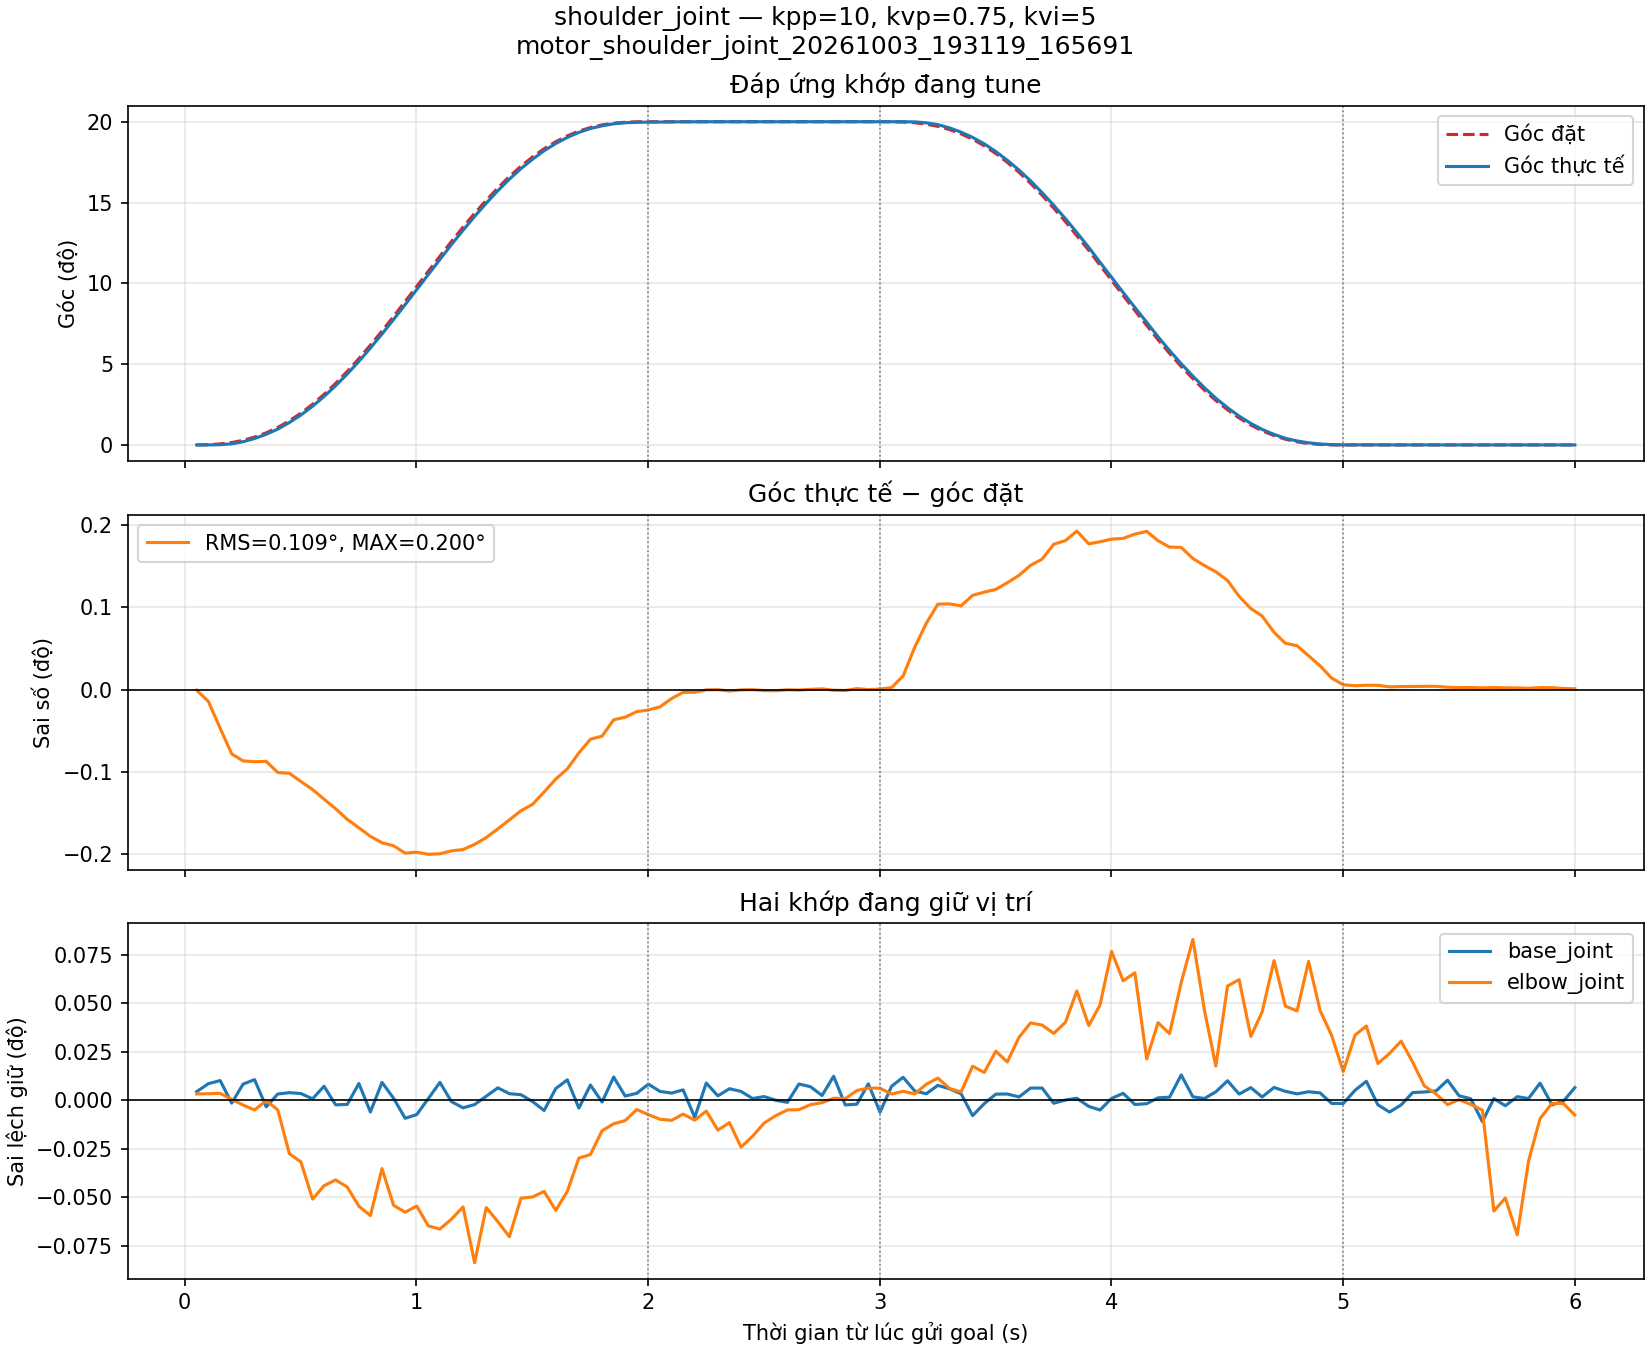

The table this chart was drawn from, first rows:
t_s, q_base_joint, q_shoulder_joint, q_elbow_joint, qref_base_joint, qref_shoulder_joint, qref_elbow_joint, kpp, kvp, kvi
0.05163, -4.924767422043175e-05, -1.0579823549253242e-05, -0.001018, -0.0001271, -1.355776058079827e-06, -0.001076, 10.0, 0.75, 5.0
0.102, 2.2470421697562415e-05, 1.9006231685839148e-05, -0.001016, -0.0001271, 0.0002672, -0.001076, 10.0, 0.75, 5.0
0.1528, 5.037119530526546e-05, 0.0002284, -0.001013, -0.0001271, 0.001046, -0.001076, 10.0, 0.75, 5.0
0.2027, -0.0001522, 0.001208, -0.001067, -0.0001271, 0.002568, -0.001076, 10.0, 0.75, 5.0
0.2516, 1.8163590872255497e-05, 0.003457, -0.001118, -0.0001271, 0.004964, -0.001076, 10.0, 0.75, 5.0
0.3013, 5.898485695610134e-05, 0.006899, -0.001162, -0.0001271, 0.008426, -0.001076, 10.0, 0.75, 5.0
0.3516, -0.0001856, 0.01152, -0.001078, -0.0001271, 0.01304, -0.001076, 10.0, 0.75, 5.0
0.4016, -7.022006780488255e-05, 0.01711, -0.001162, -0.0001271, 0.01886, -0.001076, 10.0, 0.75, 5.0
0.4515, -5.823584289932349e-05, 0.02418, -0.001555, -0.0001271, 0.02595, -0.001076, 10.0, 0.75, 5.0
0.5015, -6.628774400763149e-05, 0.03234, -0.00163, -0.0001271, 0.03428, -0.001076, 10.0, 0.75, 5.0
0.5517, -0.0001139, 0.04174, -0.001964, -0.0001271, 0.04385, -0.001076, 10.0, 0.75, 5.0
0.6012, -5.617605423058336e-07, 0.05228, -0.001843, -0.0001271, 0.0546, -0.001076, 10.0, 0.75, 5.0
0.6513, -0.0001676, 0.06395, -0.001791, -0.0001271, 0.06647, -0.001076, 10.0, 0.75, 5.0
0.7015, -0.0001642, 0.07662, -0.001855, -0.0001271, 0.07936, -0.001076, 10.0, 0.75, 5.0
0.7515, 2.396844981067403e-05, 0.09024, -0.002027, -0.0001271, 0.09317, -0.001076, 10.0, 0.75, 5.0
0.8014, -0.0002316, 0.1047, -0.002111, -0.0001271, 0.1078, -0.001076, 10.0, 0.75, 5.0
0.8514, 3.4080139574621526e-05, 0.1198, -0.00169, -0.0001271, 0.123, -0.001076, 10.0, 0.75, 5.0
0.9014, -0.0001084, 0.1355, -0.002019, -0.0001271, 0.1388, -0.001076, 10.0, 0.75, 5.0
0.9514, -0.0002886, 0.1515, -0.002081, -0.0001271, 0.155, -0.001076, 10.0, 0.75, 5.0
1.001, -0.0002552, 0.1678, -0.002026, -0.0001271, 0.1712, -0.001076, 10.0, 0.75, 5.0
1.051, -0.0001112, 0.1841, -0.002205, -0.0001271, 0.1876, -0.001076, 10.0, 0.75, 5.0
1.101, 3.38928860605936e-05, 0.2003, -0.002233, -0.0001271, 0.2038, -0.001076, 10.0, 0.75, 5.0
1.151, -0.0001388, 0.2163, -0.002144, -0.0001271, 0.2197, -0.001076, 10.0, 0.75, 5.0
1.201, -0.0001947, 0.2318, -0.002034, -0.0001271, 0.2352, -0.001076, 10.0, 0.75, 5.0
1.251, -0.0001652, 0.2468, -0.002535, -0.0001271, 0.2501, -0.001076, 10.0, 0.75, 5.0
1.301, -9.04434473325555e-05, 0.2611, -0.00204, -0.0001271, 0.2642, -0.001076, 10.0, 0.75, 5.0
1.351, -1.4980281131560247e-05, 0.2745, -0.002167, -0.0001271, 0.2775, -0.001076, 10.0, 0.75, 5.0
1.401, -6.759851860671517e-05, 0.287, -0.002301, -0.0001271, 0.2898, -0.001076, 10.0, 0.75, 5.0
1.451, -7.658668728582896e-05, 0.2984, -0.001956, -0.0001271, 0.301, -0.001076, 10.0, 0.75, 5.0
1.501, -0.0001384, 0.3086, -0.001944, -0.0001271, 0.311, -0.001076, 10.0, 0.75, 5.0
1.551, -0.0002187, 0.3177, -0.001895, -0.0001271, 0.3199, -0.001076, 10.0, 0.75, 5.0
1.601, -2.1346900612728703e-05, 0.3256, -0.002064, -0.0001271, 0.3274, -0.001076, 10.0, 0.75, 5.0
1.651, 5.711232181471182e-05, 0.3321, -0.001894, -0.0001271, 0.3338, -0.001076, 10.0, 0.75, 5.0
1.701, -0.0001972, 0.3375, -0.001595, -0.0001271, 0.3389, -0.001076, 10.0, 0.75, 5.0
1.751, 1.0298943277975425e-05, 0.3417, -0.001563, -0.0001271, 0.3428, -0.001076, 10.0, 0.75, 5.0
1.801, -0.0001429, 0.3446, -0.001349, -0.0001271, 0.3456, -0.001076, 10.0, 0.75, 5.0
1.851, 8.220429271021956e-05, 0.3468, -0.001287, -0.0001271, 0.3475, -0.001076, 10.0, 0.75, 5.0
1.901, -8.894541921944388e-05, 0.3479, -0.001258, -0.0001271, 0.3485, -0.001076, 10.0, 0.75, 5.0
1.951, -6.385344832371409e-05, 0.3485, -0.001158, -0.0001271, 0.3489, -0.001076, 10.0, 0.75, 5.0
2.001, 1.8163590872255497e-05, 0.3486, -0.001204, -0.0001271, 0.349, -0.001076, 10.0, 0.75, 5.0
2.051, -4.700063205054228e-05, 0.3487, -0.001246, -0.0001271, 0.349, -0.001076, 10.0, 0.75, 5.0
2.101, -6.235542021060247e-05, 0.3488, -0.001256, -0.0001271, 0.349, -0.001076, 10.0, 0.75, 5.0
2.151, -3.3143872003815744e-05, 0.349, -0.0012, -0.0001271, 0.349, -0.001076, 10.0, 0.75, 5.0
2.201, -0.0002803, 0.349, -0.001254, -0.0001271, 0.349, -0.001076, 10.0, 0.75, 5.0
2.251, 2.8275280636202993e-05, 0.349, -0.001173, -0.0001271, 0.349, -0.001076, 10.0, 0.75, 5.0
2.301, -8.707288407783231e-05, 0.349, -0.001344, -0.0001271, 0.349, -0.001076, 10.0, 0.75, 5.0
2.351, -2.303218223986825e-05, 0.349, -0.001276, -0.0001271, 0.349, -0.001076, 10.0, 0.75, 5.0
2.401, -4.700063205054228e-05, 0.349, -0.001497, -0.0001271, 0.349, -0.001076, 10.0, 0.75, 5.0
2.451, -0.000111, 0.349, -0.001398, -0.0001271, 0.349, -0.001076, 10.0, 0.75, 5.0
2.501, -9.343950355900077e-05, 0.349, -0.00128, -0.0001271, 0.349, -0.001076, 10.0, 0.75, 5.0
2.551, -0.000127, 0.349, -0.001214, -0.0001271, 0.349, -0.001076, 10.0, 0.75, 5.0
2.601, -0.0001455, 0.349, -0.001162, -0.0001271, 0.349, -0.001076, 10.0, 0.75, 5.0
2.651, 1.9661618985367113e-05, 0.349, -0.00116, -0.0001271, 0.349, -0.001076, 10.0, 0.75, 5.0
2.701, -5.2430983961127e-06, 0.349, -0.001115, -0.0001271, 0.349, -0.001076, 10.0, 0.75, 5.0
2.751, -8.370232082333118e-05, 0.3491, -0.001097, -0.0001271, 0.349, -0.001076, 10.0, 0.75, 5.0
2.801, 8.913267273369385e-05, 0.349, -0.001057, -0.0001271, 0.349, -0.001076, 10.0, 0.75, 5.0
2.851, -0.0001685, 0.349, -0.00106, -0.0001271, 0.349, -0.001076, 10.0, 0.75, 5.0
2.901, -0.0001622, 0.3491, -0.0009878, -0.0001271, 0.349, -0.001076, 10.0, 0.75, 5.0
2.951, 2.09723935844508e-05, 0.349, -0.0009655, -0.0001271, 0.349, -0.001076, 10.0, 0.75, 5.0
3.001, -0.0002337, 0.349, -0.0009666, -0.0001271, 0.349, -0.001076, 10.0, 0.75, 5.0
... 60 more rows
